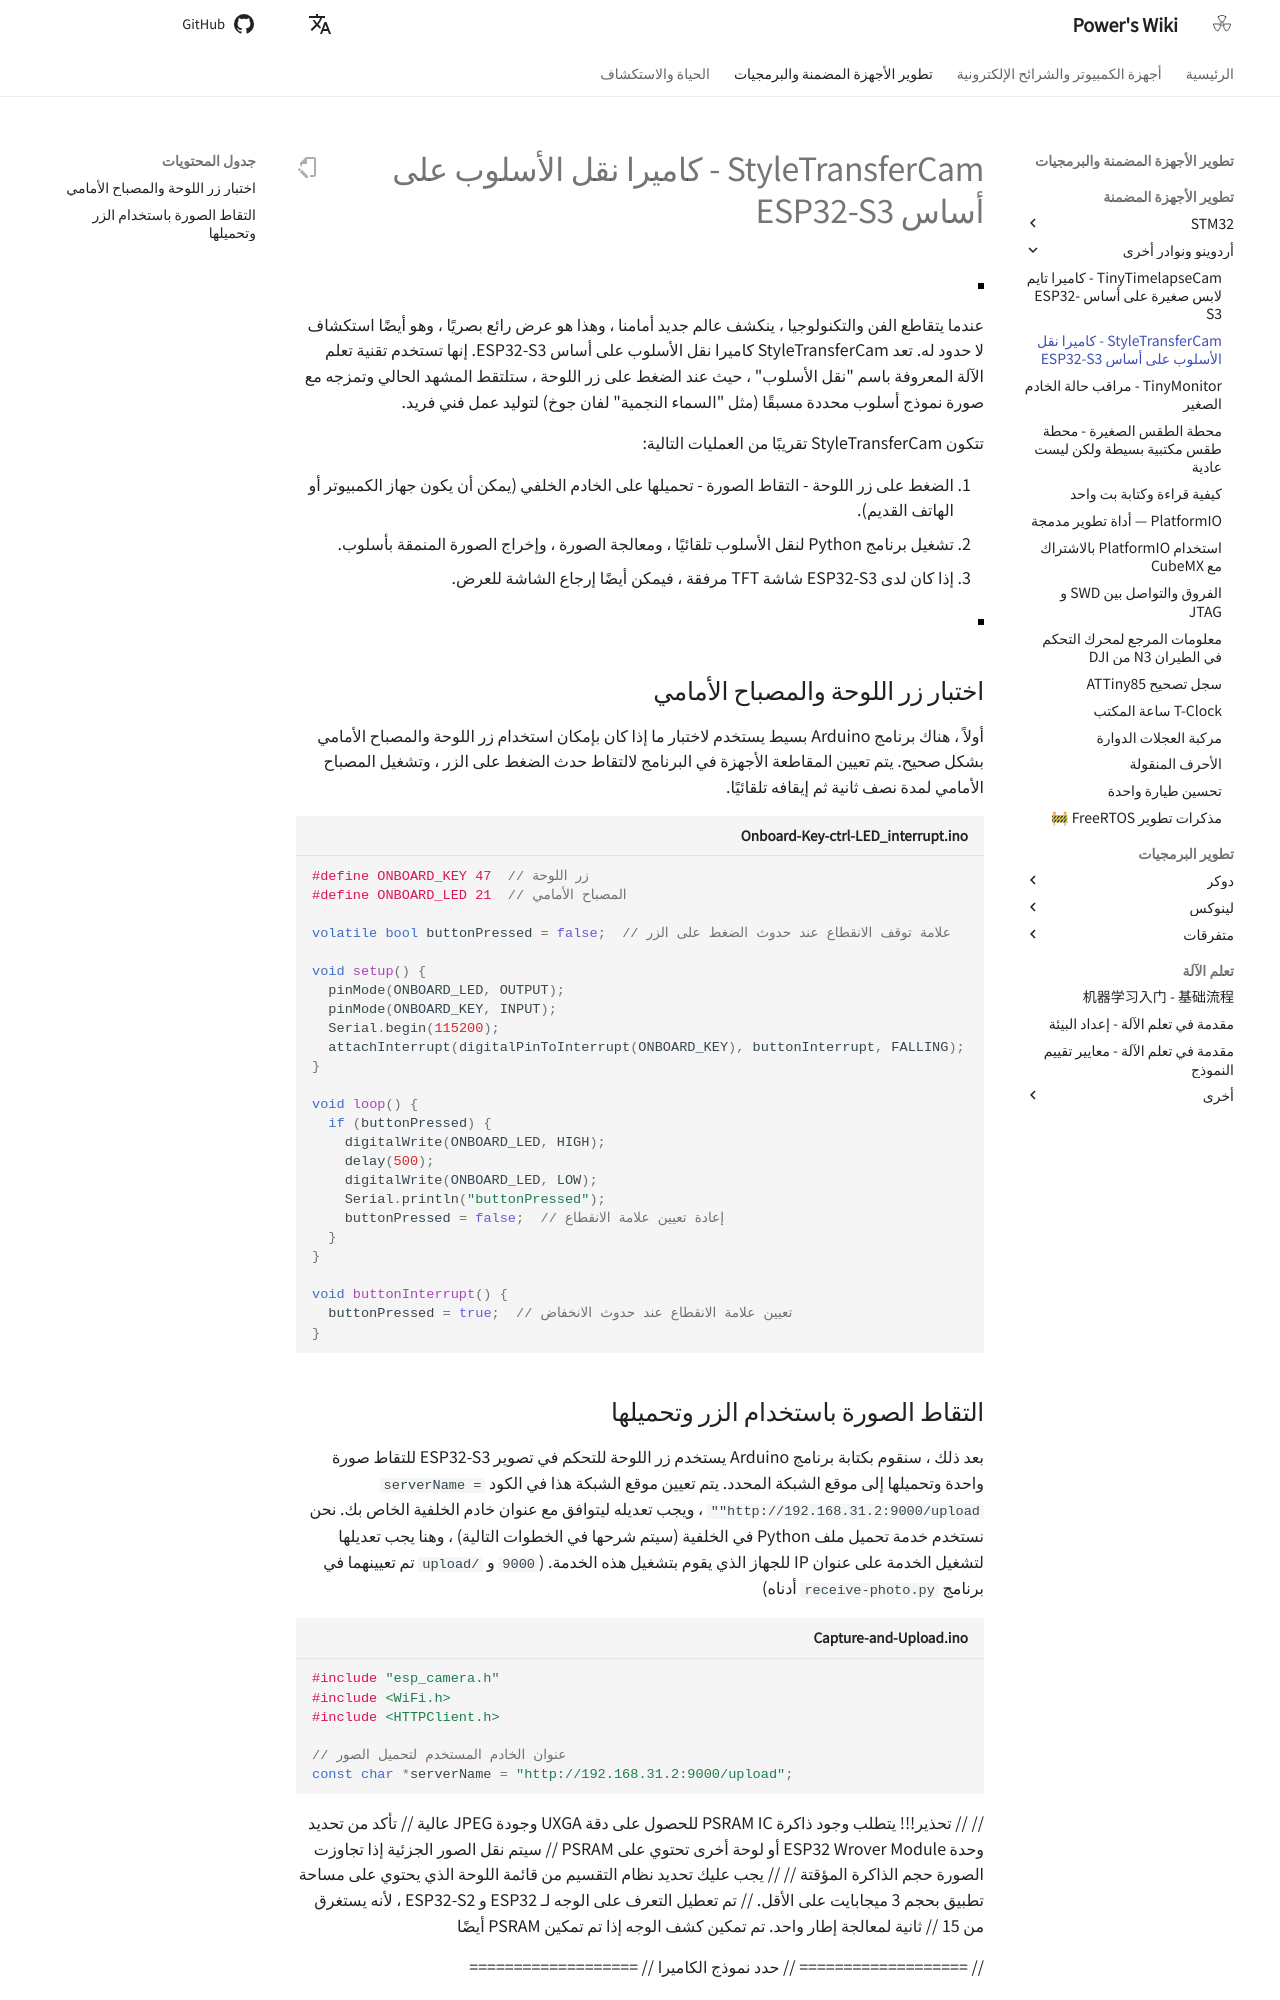

repository: linyuxuanlin/Wiki_MkDocs · page: ar/StyleTransferCam-基于ESP32-S3的风格迁移相机/index.html · generator: mkdocs

# StyleTransferCam - كاميرا نقل الأسلوب على أساس ESP32-S3

![](https://media.wiki-power.com/img/202308152238959.png)

عندما يتقاطع الفن والتكنولوجيا ، ينكشف عالم جديد أمامنا ، وهذا هو عرض رائع بصريًا ، وهو أيضًا استكشاف لا حدود له. تعد StyleTransferCam كاميرا نقل الأسلوب على أساس ESP32-S3. إنها تستخدم تقنية تعلم الآلة المعروفة باسم "نقل الأسلوب" ، حيث عند الضغط على زر اللوحة ، ستلتقط المشهد الحالي وتمزجه مع صورة نموذج أسلوب محددة مسبقًا (مثل "السماء النجمية" لفان جوخ) لتوليد عمل فني فريد.

تتكون StyleTransferCam تقريبًا من العمليات التالية:

1. الضغط على زر اللوحة - التقاط الصورة - تحميلها على الخادم الخلفي (يمكن أن يكون جهاز الكمبيوتر أو الهاتف القديم).
2. تشغيل برنامج Python لنقل الأسلوب تلقائيًا ، ومعالجة الصورة ، وإخراج الصورة المنمقة بأسلوب.
3. إذا كان لدى ESP32-S3 شاشة TFT مرفقة ، فيمكن أيضًا إرجاع الشاشة للعرض.

![](https://media.wiki-power.com/img/202308152244791.png)

## اختبار زر اللوحة والمصباح الأمامي

أولاً ، هناك برنامج Arduino بسيط يستخدم لاختبار ما إذا كان بإمكان استخدام زر اللوحة والمصباح الأمامي بشكل صحيح. يتم تعيين المقاطعة الأجهزة في البرنامج لالتقاط حدث الضغط على الزر ، وتشغيل المصباح الأمامي لمدة نصف ثانية ثم إيقافه تلقائيًا.

```cpp title="Onboard-Key-ctrl-LED_interrupt.ino"
#define ONBOARD_KEY 47  // زر اللوحة
#define ONBOARD_LED 21  // المصباح الأمامي

volatile bool buttonPressed = false;  // علامة توقف الانقطاع عند حدوث الضغط على الزر

void setup() {
  pinMode(ONBOARD_LED, OUTPUT);
  pinMode(ONBOARD_KEY, INPUT);
  Serial.begin(115200);
  attachInterrupt(digitalPinToInterrupt(ONBOARD_KEY), buttonInterrupt, FALLING);
}

void loop() {
  if (buttonPressed) {
    digitalWrite(ONBOARD_LED, HIGH);
    delay(500);
    digitalWrite(ONBOARD_LED, LOW);
    Serial.println("buttonPressed");
    buttonPressed = false;  // إعادة تعيين علامة الانقطاع
  }
}

void buttonInterrupt() {
  buttonPressed = true;  // تعيين علامة الانقطاع عند حدوث الانخفاض
}
```
